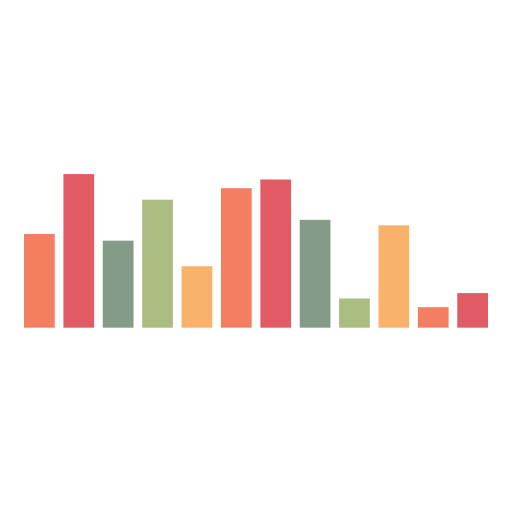
t = 0.00 s
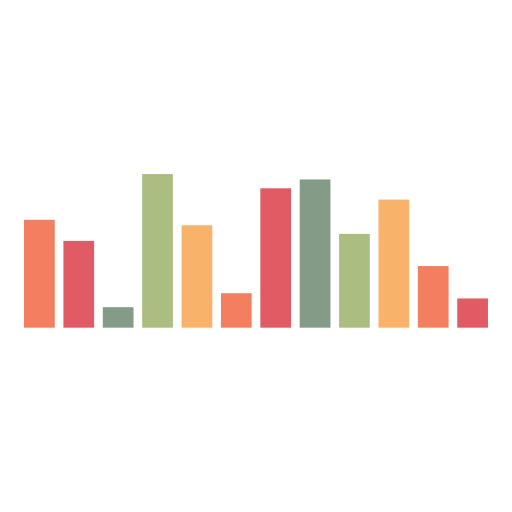
t = 0.17 s
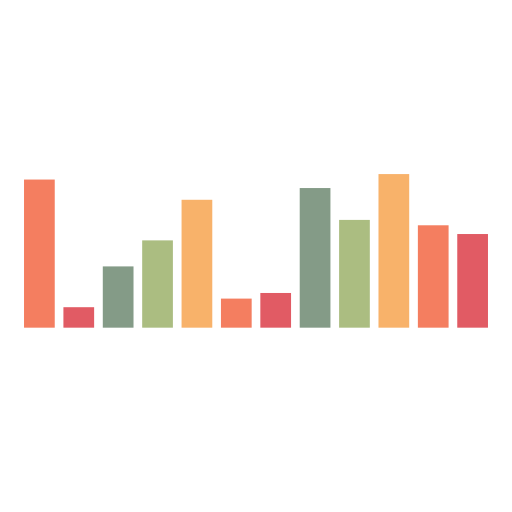
t = 0.33 s
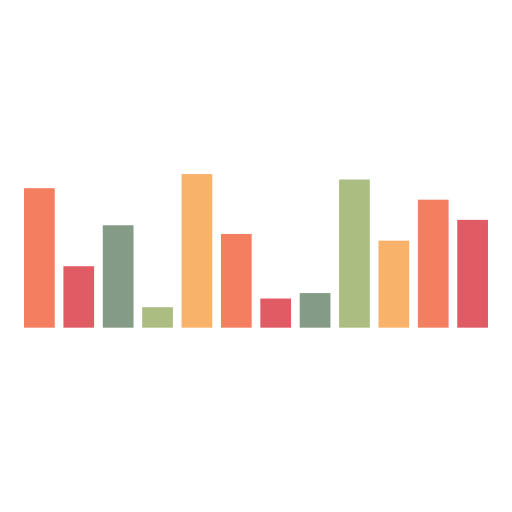
t = 0.50 s
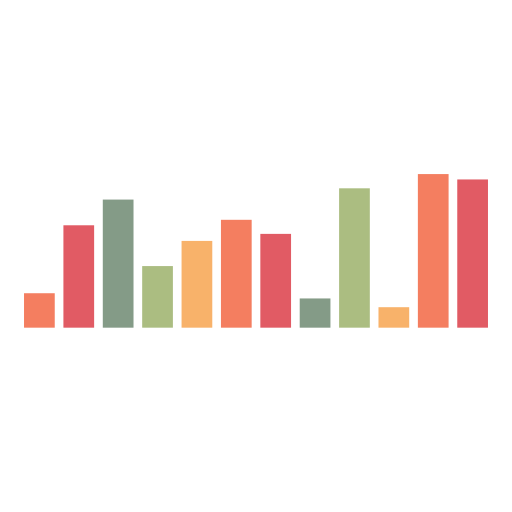
t = 0.67 s
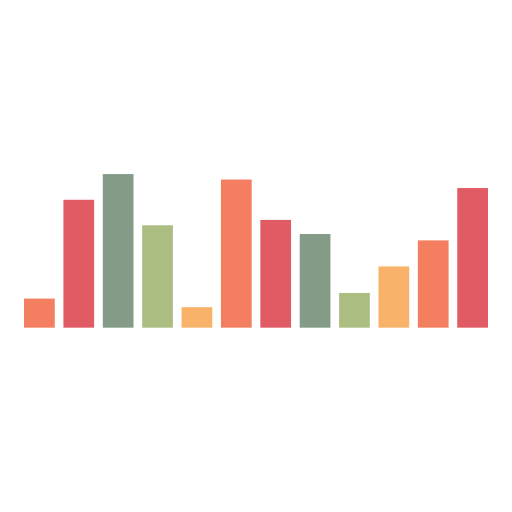
t = 0.83 s

The animated SVG that drew these frames (rendered in a browser with its animation timeline set to each time). Animation: 12 SMIL elements (animate=12); one cycle of 1.00 s, repeats indefinitely.

<svg class="lds-equalizer" width="86px"  height="86px"  xmlns="http://www.w3.org/2000/svg" viewBox="0 0 100 100" preserveAspectRatio="xMidYMid"><g transform="rotate(180 50 50)"><rect ng-attr-x="{{7.6923076923076925 - config.width/2}}" y="36" ng-attr-width="{{config.width}}" height="24.0108" fill="#e15b64" x="4.6923076923076925" width="6">
  <animate attributeName="height" calcMode="spline" values="20;30;4;20" times="0;0.33;0.66;1" ng-attr-dur="{{config.speed}}" keySplines="0.5 0 0.5 1;0.5 0 0.5 1;0.5 0 0.5 1" repeatCount="indefinite" begin="-0.5833333333333334s" dur="1">
</animate></rect><rect ng-attr-x="{{15.384615384615385 - config.width/2}}" y="36" ng-attr-width="{{config.width}}" height="28.4181" fill="#f47e60" x="12.384615384615385" width="6">
  <animate attributeName="height" calcMode="spline" values="20;30;4;20" times="0;0.33;0.66;1" ng-attr-dur="{{config.speed}}" keySplines="0.5 0 0.5 1;0.5 0 0.5 1;0.5 0 0.5 1" repeatCount="indefinite" begin="-0.6666666666666666s" dur="1">
</animate></rect><rect ng-attr-x="{{23.076923076923077 - config.width/2}}" y="36" ng-attr-width="{{config.width}}" height="8.11305" fill="#f8b26a" x="20.076923076923077" width="6">
  <animate attributeName="height" calcMode="spline" values="20;30;4;20" times="0;0.33;0.66;1" ng-attr-dur="{{config.speed}}" keySplines="0.5 0 0.5 1;0.5 0 0.5 1;0.5 0 0.5 1" repeatCount="indefinite" begin="0s" dur="1">
</animate></rect><rect ng-attr-x="{{30.76923076923077 - config.width/2}}" y="36" ng-attr-width="{{config.width}}" height="29.9656" fill="#abbd81" x="27.76923076923077" width="6">
  <animate attributeName="height" calcMode="spline" values="20;30;4;20" times="0;0.33;0.66;1" ng-attr-dur="{{config.speed}}" keySplines="0.5 0 0.5 1;0.5 0 0.5 1;0.5 0 0.5 1" repeatCount="indefinite" begin="-0.75s" dur="1">
</animate></rect><rect ng-attr-x="{{38.46153846153846 - config.width/2}}" y="36" ng-attr-width="{{config.width}}" height="4.08943" fill="#849b87" x="35.46153846153846" width="6">
  <animate attributeName="height" calcMode="spline" values="20;30;4;20" times="0;0.33;0.66;1" ng-attr-dur="{{config.speed}}" keySplines="0.5 0 0.5 1;0.5 0 0.5 1;0.5 0 0.5 1" repeatCount="indefinite" begin="-0.08333333333333333s" dur="1">
</animate></rect><rect ng-attr-x="{{46.15384615384615 - config.width/2}}" y="36" ng-attr-width="{{config.width}}" height="10.4173" fill="#e15b64" x="43.15384615384615" width="6">
  <animate attributeName="height" calcMode="spline" values="20;30;4;20" times="0;0.33;0.66;1" ng-attr-dur="{{config.speed}}" keySplines="0.5 0 0.5 1;0.5 0 0.5 1;0.5 0 0.5 1" repeatCount="indefinite" begin="-0.25s" dur="1">
</animate></rect><rect ng-attr-x="{{53.84615384615385 - config.width/2}}" y="36" ng-attr-width="{{config.width}}" height="19.945" fill="#f47e60" x="50.84615384615385" width="6">
  <animate attributeName="height" calcMode="spline" values="20;30;4;20" times="0;0.33;0.66;1" ng-attr-dur="{{config.speed}}" keySplines="0.5 0 0.5 1;0.5 0 0.5 1;0.5 0 0.5 1" repeatCount="indefinite" begin="-0.4166666666666667s" dur="1">
</animate></rect><rect ng-attr-x="{{61.53846153846154 - config.width/2}}" y="36" ng-attr-width="{{config.width}}" height="28.3615" fill="#f8b26a" x="58.53846153846154" width="6">
  <animate attributeName="height" calcMode="spline" values="20;30;4;20" times="0;0.33;0.66;1" ng-attr-dur="{{config.speed}}" keySplines="0.5 0 0.5 1;0.5 0 0.5 1;0.5 0 0.5 1" repeatCount="indefinite" begin="-0.8333333333333334s" dur="1">
</animate></rect><rect ng-attr-x="{{69.23076923076923 - config.width/2}}" y="36" ng-attr-width="{{config.width}}" height="5.00829" fill="#abbd81" x="66.23076923076923" width="6">
  <animate attributeName="height" calcMode="spline" values="20;30;4;20" times="0;0.33;0.66;1" ng-attr-dur="{{config.speed}}" keySplines="0.5 0 0.5 1;0.5 0 0.5 1;0.5 0 0.5 1" repeatCount="indefinite" begin="-0.16666666666666666s" dur="1">
</animate></rect><rect ng-attr-x="{{76.92307692307692 - config.width/2}}" y="36" ng-attr-width="{{config.width}}" height="20.6302" fill="#849b87" x="73.92307692307692" width="6">
  <animate attributeName="height" calcMode="spline" values="20;30;4;20" times="0;0.33;0.66;1" ng-attr-dur="{{config.speed}}" keySplines="0.5 0 0.5 1;0.5 0 0.5 1;0.5 0 0.5 1" repeatCount="indefinite" begin="-0.5s" dur="1">
</animate></rect><rect ng-attr-x="{{84.61538461538461 - config.width/2}}" y="36" ng-attr-width="{{config.width}}" height="17.4689" fill="#e15b64" x="81.61538461538461" width="6">
  <animate attributeName="height" calcMode="spline" values="20;30;4;20" times="0;0.33;0.66;1" ng-attr-dur="{{config.speed}}" keySplines="0.5 0 0.5 1;0.5 0 0.5 1;0.5 0 0.5 1" repeatCount="indefinite" begin="-0.3333333333333333s" dur="1">
</animate></rect><rect ng-attr-x="{{92.3076923076923 - config.width/2}}" y="36" ng-attr-width="{{config.width}}" height="19.572" fill="#f47e60" x="89.3076923076923" width="6">
  <animate attributeName="height" calcMode="spline" values="20;30;4;20" times="0;0.33;0.66;1" ng-attr-dur="{{config.speed}}" keySplines="0.5 0 0.5 1;0.5 0 0.5 1;0.5 0 0.5 1" repeatCount="indefinite" begin="-0.9166666666666666s" dur="1">
</animate></rect></g></svg>
